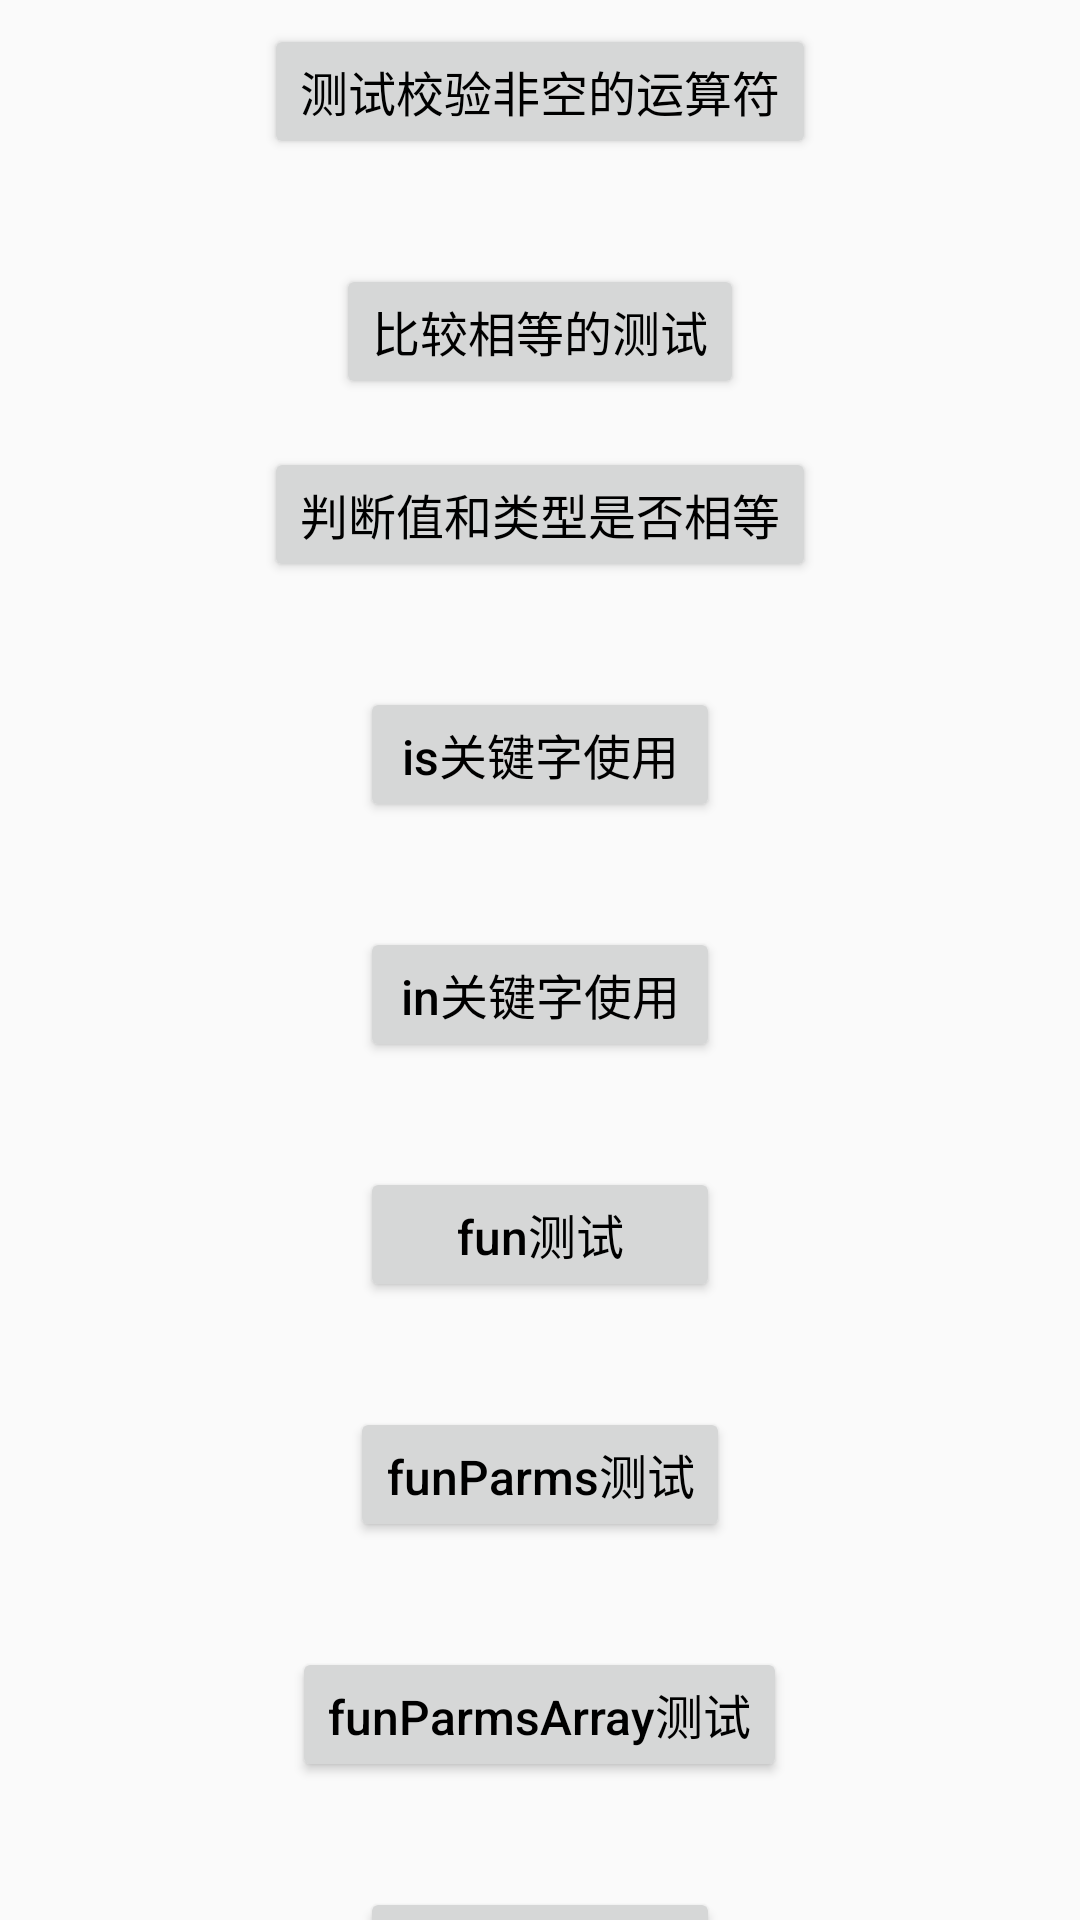

Reconstruct the res/layout file that produces this screen, plus the resources it refers to.
<!-- AndroidManifest.xml: application theme AppTheme -->
<!-- res/layout/activity_check_null_test.xml -->
<?xml version="1.0" encoding="utf-8"?>
<androidx.constraintlayout.widget.ConstraintLayout xmlns:android="http://schemas.android.com/apk/res/android"
    xmlns:app="http://schemas.android.com/apk/res-auto"
    android:layout_width="match_parent"
    android:layout_height="match_parent">

    <androidx.core.widget.NestedScrollView
        android:layout_width="match_parent"
        android:layout_height="wrap_content"
        app:layout_constraintEnd_toEndOf="parent"
        app:layout_constraintStart_toStartOf="parent"
        app:layout_constraintTop_toTopOf="parent">

        <LinearLayout
            android:layout_width="match_parent"
            android:layout_height="wrap_content"
            android:gravity="center_horizontal"
            android:orientation="vertical">

            <Button
                android:id="@+id/checkNull"
                style="@style/testBtnStyle"
                android:text="测试校验非空的运算符" />

            <TextView
                android:id="@+id/showCheckNull"
                android:layout_width="match_parent"
                android:layout_height="wrap_content" />

            <Button
                android:id="@+id/equalTest"
                style="@style/testBtnStyle"
                android:text="比较相等的测试" />

            <Button
                android:id="@+id/addressTest"
                style="@style/testBtnStyle"
                android:text="判断值和类型是否相等" />
            <TextView
                android:id="@+id/showAddressTest"
                android:layout_width="match_parent"
                android:layout_height="wrap_content" />
            <Button
                android:id="@+id/isTest"
                style="@style/testBtnStyle"
                android:text="is关键字使用" />
            <TextView
                android:id="@+id/showIsTest"
                android:layout_width="match_parent"
                android:layout_height="wrap_content" />
            <Button
                android:id="@+id/inTest"
                style="@style/testBtnStyle"
                android:text="in关键字使用" />
            <TextView
                android:id="@+id/showInTest"
                android:layout_width="match_parent"
                android:layout_height="wrap_content" />
            <Button
                android:id="@+id/funTest"
                style="@style/testBtnStyle"
                android:text="fun测试" />
            <TextView
                android:id="@+id/showFunTest"
                android:layout_width="match_parent"
                android:layout_height="wrap_content" />
            <Button
                android:id="@+id/funParmsTest"
                style="@style/testBtnStyle"
                android:text="funParms测试" />
            <TextView
                android:id="@+id/showFunParmsTest"
                android:layout_width="match_parent"
                android:layout_height="wrap_content" />
            <Button
                android:id="@+id/funParmsArrayTest"
                style="@style/testBtnStyle"
                android:text="funParmsArray测试" />
            <TextView
                android:id="@+id/showFunParmsArrayTest"
                android:layout_width="match_parent"
                android:layout_height="wrap_content" />
            <Button
                android:id="@+id/funTTest"
                style="@style/testBtnStyle"
                android:text="泛型参数测试" />
            <TextView
                android:id="@+id/showfunTTest"
                android:layout_width="match_parent"
                android:layout_height="wrap_content" />

            <Button
                android:id="@+id/compareTest"
                style="@style/testBtnStyle"
                android:text="比较大小测试" />
        </LinearLayout>
    </androidx.core.widget.NestedScrollView>
</androidx.constraintlayout.widget.ConstraintLayout>
<!-- resources referenced by this layout -->
<resources>
  <style name="testBtnStyle">
          <item name="android:textColor">#000000</item>
          <item name="android:textSize">16sp</item>
          <item name="android:minWidth">120dp</item>
          <item name="android:layout_margin">8dp</item>
          <item name="android:textAllCaps">false</item>
          <item name="android:layout_height">45dp</item>
          <item name="android:layout_width">wrap_content</item>
      </style>
  <style name="AppTheme" parent="Theme.AppCompat.Light.DarkActionBar">
          
          <item name="colorPrimary">@color/colorPrimary</item>
          <item name="colorPrimaryDark">@color/colorPrimaryDark</item>
          <item name="colorAccent">@color/colorAccent</item>
      </style>
  <!-- not gathered from this repository: default colours our renderer supplied (Android Studio template values) -->
  <color name="colorPrimary">#FF6200EE</color>
  <color name="colorPrimaryDark">#FF3700B3</color>
  <color name="colorAccent">#FF03DAC5</color>
</resources>
